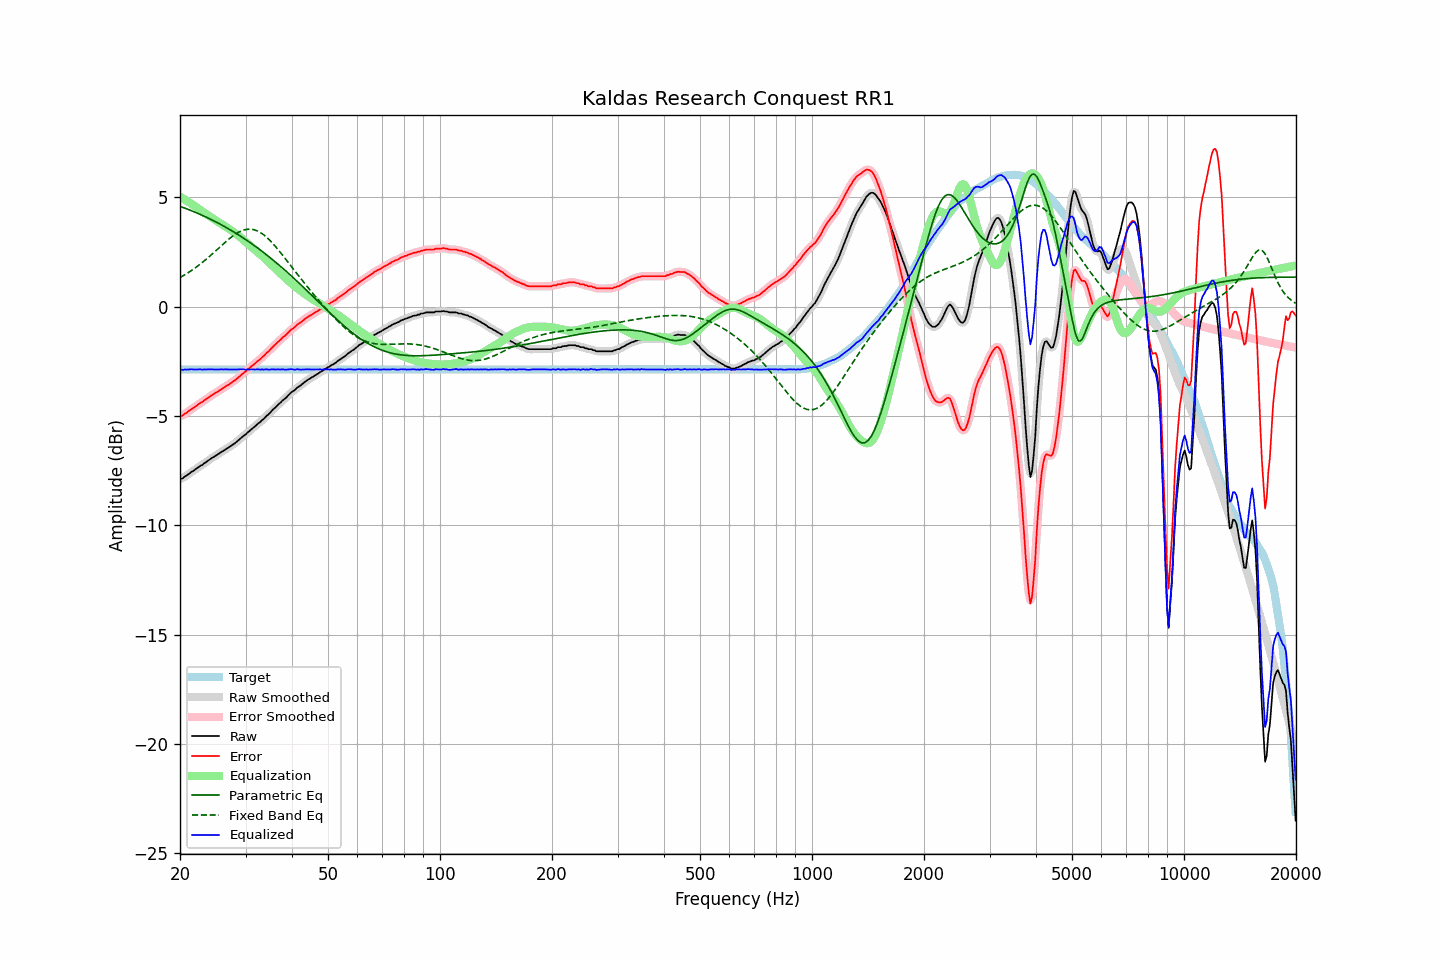

Source data for this figure (header and first rows):
frequency, raw, error, smoothed, error_smoothed, equalization, parametric_eq, fixed_band_eq, equalized_raw, equalized_smoothed, target
20.00, -7.88, -5.00, -7.89, -5.01, 5.03, 4.58, 1.33, -2.85, -2.86, -2.88
20.20, -7.88, -5.00, -7.86, -4.99, 4.99, 4.56, 1.37, -2.89, -2.88, -2.88
20.40, -7.84, -4.96, -7.83, -4.95, 4.94, 4.53, 1.41, -2.90, -2.89, -2.88
20.61, -7.77, -4.89, -7.78, -4.91, 4.89, 4.50, 1.45, -2.87, -2.89, -2.88
20.81, -7.74, -4.86, -7.73, -4.85, 4.85, 4.48, 1.50, -2.89, -2.88, -2.88
21.02, -7.68, -4.80, -7.68, -4.80, 4.80, 4.45, 1.55, -2.88, -2.88, -2.88
21.23, -7.63, -4.75, -7.63, -4.75, 4.75, 4.42, 1.59, -2.87, -2.87, -2.88
21.44, -7.57, -4.69, -7.57, -4.70, 4.70, 4.39, 1.64, -2.86, -2.87, -2.88
21.66, -7.53, -4.65, -7.52, -4.65, 4.65, 4.36, 1.69, -2.88, -2.87, -2.88
21.87, -7.48, -4.60, -7.48, -4.60, 4.60, 4.33, 1.74, -2.88, -2.88, -2.88
22.09, -7.43, -4.55, -7.43, -4.55, 4.55, 4.30, 1.80, -2.88, -2.88, -2.88
22.31, -7.38, -4.50, -7.37, -4.50, 4.50, 4.26, 1.85, -2.88, -2.87, -2.88
22.54, -7.32, -4.44, -7.32, -4.45, 4.45, 4.23, 1.91, -2.87, -2.87, -2.88
22.76, -7.27, -4.39, -7.27, -4.40, 4.40, 4.20, 1.96, -2.87, -2.87, -2.88
22.99, -7.24, -4.36, -7.22, -4.35, 4.35, 4.17, 2.02, -2.89, -2.88, -2.88
23.22, -7.17, -4.29, -7.18, -4.30, 4.30, 4.13, 2.08, -2.87, -2.88, -2.88
23.45, -7.13, -4.25, -7.12, -4.25, 4.24, 4.10, 2.14, -2.88, -2.88, -2.88
23.69, -7.07, -4.19, -7.07, -4.19, 4.19, 4.06, 2.21, -2.87, -2.87, -2.88
23.92, -7.02, -4.14, -7.02, -4.14, 4.14, 4.03, 2.27, -2.87, -2.87, -2.88
24.16, -6.97, -4.09, -6.97, -4.09, 4.10, 3.99, 2.34, -2.87, -2.87, -2.88
24.40, -6.92, -4.04, -6.92, -4.04, 4.05, 3.96, 2.40, -2.87, -2.87, -2.88
24.65, -6.88, -4.00, -6.87, -4.00, 4.00, 3.92, 2.47, -2.88, -2.88, -2.88
24.89, -6.83, -3.95, -6.83, -3.95, 3.95, 3.88, 2.53, -2.88, -2.88, -2.88
25.14, -6.79, -3.91, -6.78, -3.91, 3.90, 3.84, 2.60, -2.88, -2.88, -2.88
25.39, -6.74, -3.86, -6.74, -3.86, 3.86, 3.81, 2.67, -2.88, -2.88, -2.88
25.65, -6.69, -3.81, -6.69, -3.81, 3.81, 3.77, 2.74, -2.87, -2.88, -2.88
25.91, -6.64, -3.76, -6.64, -3.77, 3.77, 3.73, 2.80, -2.87, -2.87, -2.88
26.16, -6.60, -3.72, -6.59, -3.72, 3.72, 3.69, 2.87, -2.88, -2.87, -2.88
26.43, -6.55, -3.67, -6.55, -3.67, 3.67, 3.65, 2.93, -2.87, -2.87, -2.88
26.69, -6.50, -3.62, -6.50, -3.63, 3.63, 3.60, 3.00, -2.87, -2.87, -2.88
26.96, -6.46, -3.58, -6.45, -3.58, 3.58, 3.56, 3.06, -2.88, -2.87, -2.88
27.23, -6.41, -3.53, -6.41, -3.53, 3.53, 3.52, 3.12, -2.88, -2.88, -2.88
27.50, -6.36, -3.48, -6.36, -3.48, 3.48, 3.48, 3.18, -2.88, -2.88, -2.88
27.77, -6.31, -3.43, -6.31, -3.43, 3.43, 3.43, 3.23, -2.88, -2.88, -2.88
28.05, -6.26, -3.38, -6.25, -3.38, 3.37, 3.39, 3.29, -2.88, -2.88, -2.88
28.33, -6.20, -3.32, -6.20, -3.32, 3.32, 3.34, 3.33, -2.88, -2.88, -2.88
28.62, -6.14, -3.26, -6.14, -3.26, 3.26, 3.30, 3.38, -2.88, -2.88, -2.88
28.90, -6.08, -3.20, -6.07, -3.20, 3.20, 3.25, 3.42, -2.88, -2.87, -2.88
29.19, -6.01, -3.13, -6.01, -3.13, 3.14, 3.20, 3.45, -2.87, -2.87, -2.88
29.48, -5.95, -3.07, -5.95, -3.07, 3.08, 3.15, 3.48, -2.87, -2.87, -2.88
29.78, -5.89, -3.01, -5.89, -3.01, 3.01, 3.11, 3.51, -2.87, -2.87, -2.88
30.08, -5.84, -2.96, -5.83, -2.95, 2.95, 3.06, 3.52, -2.89, -2.88, -2.88
30.38, -5.76, -2.88, -5.77, -2.89, 2.89, 3.01, 3.54, -2.87, -2.88, -2.88
30.68, -5.71, -2.83, -5.70, -2.83, 2.83, 2.96, 3.54, -2.88, -2.88, -2.88
30.99, -5.64, -2.76, -5.64, -2.76, 2.77, 2.91, 3.54, -2.87, -2.87, -2.88
31.30, -5.58, -2.70, -5.58, -2.70, 2.70, 2.85, 3.53, -2.87, -2.88, -2.88
31.61, -5.52, -2.64, -5.52, -2.64, 2.64, 2.80, 3.52, -2.88, -2.87, -2.88
31.93, -5.46, -2.58, -5.45, -2.58, 2.58, 2.75, 3.49, -2.88, -2.87, -2.88
32.24, -5.39, -2.51, -5.39, -2.52, 2.52, 2.69, 3.46, -2.87, -2.88, -2.88
32.57, -5.33, -2.45, -5.33, -2.45, 2.45, 2.64, 3.43, -2.87, -2.87, -2.88
32.89, -5.28, -2.40, -5.27, -2.39, 2.39, 2.58, 3.39, -2.89, -2.88, -2.88
33.22, -5.20, -2.32, -5.21, -2.33, 2.33, 2.53, 3.34, -2.87, -2.88, -2.88
33.55, -5.15, -2.27, -5.14, -2.26, 2.26, 2.47, 3.29, -2.89, -2.88, -2.88
33.89, -5.07, -2.19, -5.07, -2.19, 2.19, 2.41, 3.23, -2.88, -2.88, -2.88
34.23, -4.99, -2.11, -5.00, -2.12, 2.12, 2.36, 3.16, -2.87, -2.88, -2.88
34.57, -4.94, -2.06, -4.93, -2.05, 2.05, 2.30, 3.09, -2.89, -2.88, -2.88
34.92, -4.86, -1.98, -4.85, -1.98, 1.98, 2.24, 3.02, -2.88, -2.88, -2.88
35.27, -4.78, -1.90, -4.78, -1.91, 1.90, 2.18, 2.94, -2.87, -2.88, -2.88
35.62, -4.70, -1.82, -4.70, -1.83, 1.83, 2.12, 2.86, -2.87, -2.87, -2.88
35.97, -4.64, -1.76, -4.63, -1.76, 1.76, 2.06, 2.78, -2.88, -2.87, -2.88
... 635 more rows
